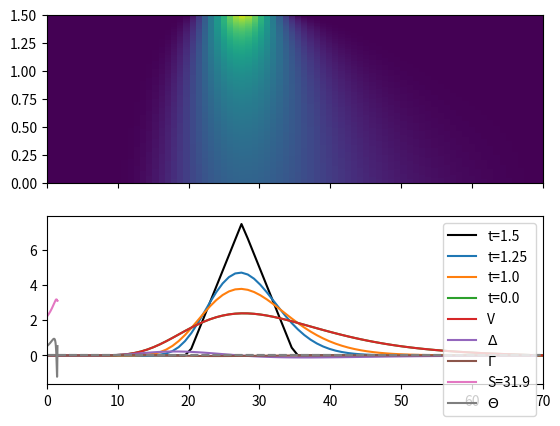

Here is the Python script that generated this plot:
import numpy as np

# Call option
def lbound_Call(**kwargs):
	"""
	Lower bound for a call option 
	"""
	return 0

def ubound_Call(t, t_max, S_max, K, r, **kwargs):
	"""
	Upper bound for a call option 
	"""
	return S_max - K*np.exp(-r*(t_max-t))

def matbound_Call(S, K,**kwargs):
	"""
	Maturity condition for a call option 
	"""
	return np.maximum(S-K, 0)

#Put option
def lbound_Put(t, t_max, S_max, K, r, **kwargs):
	"""
	Lower bound for a put option 
	"""
	return S_max - K*np.exp(-r*(t_max-t))

def ubound_Put(**kwargs):
	"""
	Upper bound for a put option 
	"""
	return 0

def matbound_Put(S, K,**kwargs):
	"""
	Maturity condition for a put option 
	"""
	return np.maximum(K-S, 0)

#Butterfly option
def lbound_Butterfly(**kwargs):
	"""
	Lower bound for a Butterfly option
	"""
	return 0

def ubound_Butterfly(**kwargs):
	"""
	Upper bound for a Butterfly option
	"""
	return 0

def matbound_Butterfly(S, K,**kwargs):
	"""
	Maturity condition for a Butterfly option
	K = Strike prices for the call and put option (in that order)
	"""
	return np.minimum(np.maximum(S-K[0], 0), np.maximum(K[1]-S, 0))

#Greeks
def Delta(S, V):
	"""
	Finds the first order partial derivative of the option price V w.r.t. the stock price S.
	S = Array of stock prices
	V = Array of corresponding option prices
	"""
	dS = max(S)/len(S)
	return np.diff(V)/dS

def Gamma(S, V):
	"""
	Finds the second order partial derivative of the option price V w.r.t. the stock price S.
	S = Array of stock prices
	V = Array of corresponding option prices
	"""
	dS = max(S)/len(S)
	return np.diff(np.diff(V))/dS**2

def Theta(t, V):
	"""
	Finds the first order partial derivative of the option price V w.r.t. the time t.
	t = Array of timesteps
	V = Array of corresponding option prices
	"""
	dt = max(t)/len(t)
	return np.diff(V)/dt



def BlackScholes_Euro(r, K, sigma, t_max, S_max, N, M, lbound, ubound, matbound):
	"""
	Calculates the option price according to the Black-Scholes PDE for European options, with the given parameters and boundary conditions.
	r = risk-free interest rate
	K = Strike price(s)
	sigma = Underlying volatity (stdev)
	t_max = Time till maturity (in interest periods)
	S_max = Maximum considered stock price (advised +4*sigma)
	N = Number of time (t) samples
	M = Number of stock price (S) samples
	lbound = function for lower boundary condition V(0,t)
	ubound = function for upper boundary condition V(S_max,t)
	matbound = function for maturity condition V(S, t_max)
	
	returns: t = (N-array) array of time steps
	returns: S = (M-array) array of stock prices
	returns: V = (N*M matrix) array of option prices
	"""

	#setup domain & boundary conditions
	t = np.linspace(0, t_max, N) 	#time range
	S = np.linspace(0, S_max, M) 	#Stock price range
	dt = max(t)/len(t) 				#t interval size
	dS = max(S)/len(S) 				#S interval size

	V = np.zeros((len(t),len(S)))
	V[:,0] =  lbound(t=t, S=S, t_max=t_max, S_max=S_max, K=K, r=r)
	V[:,-1] = ubound(t=t, S=S, t_max=t_max, S_max=S_max, K=K, r=r)
	V[-1] = matbound(t=t, S=S, t_max=t_max, S_max=S_max, K=K, r=r)

	#Solve PDE
	for i in reversed(range(1, len(t))):
		for j in range(0, len(S)-1):
			V[i-1, j] = (dt*r*S[j]/dS)*(V[i,j+1]-V[i,j]) + (dt*sigma**2*S[j]**2)/(2*dS**2)*(V[i,j+1]+V[i,j-1]-2*V[i,j]) - dt*r*V[i,j] + V[i,j]


	return t, S, V



#example with butterfly option
if __name__ == '__main__':
	t, S, V = BlackScholes_Euro(r=0.015, K=[20, 35], sigma=0.256, t_max=1.5, S_max=70, N=800, M=80, lbound=lbound_Butterfly, ubound=ubound_Butterfly, matbound=matbound_Butterfly)

	import matplotlib.pyplot as plt
	fig, (ax1, ax2) = plt.subplots(2, sharex=True)
	ax1.imshow(V, extent=(0,S[-1],0,t[-1]), cmap='viridis', aspect='auto', origin='lower', interpolation='none')

	ax2.plot(S, V[-1], label='t='+str(np.round(t[-1], 2)), color='black')
	ax2.plot(S, V[int(len(V)/1.2)], label='t='+str(np.round(t[int(len(t)/1.2)], 2)))
	ax2.plot(S, V[int(len(V)/1.5)], label='t='+str(np.round(t[int(len(t)/1.5)], 2)))
	ax2.plot(S, V[0], label='t='+str(np.round(t[0], 2)))
	ax2.legend(), plt.show()


	plt.plot(S, V[0], label='V')
	plt.plot(S[0:-1], Delta(S, V[0]), label=r'$\Delta$')
	plt.plot(S[0:-2], Gamma(S, V[0]), label=r'$\Gamma$')
	plt.axhline(0, linestyle='--', color='grey')
	plt.legend(), plt.show()


	plt.plot(t, V[:,36], label='S='+str(np.round(S[36], 2)))
	plt.plot(t[0:-1], Theta(t, V[:,36]), label=r'$\Theta$')
	plt.axhline(0, linestyle='--', color='grey')
	plt.legend(), plt.show()
